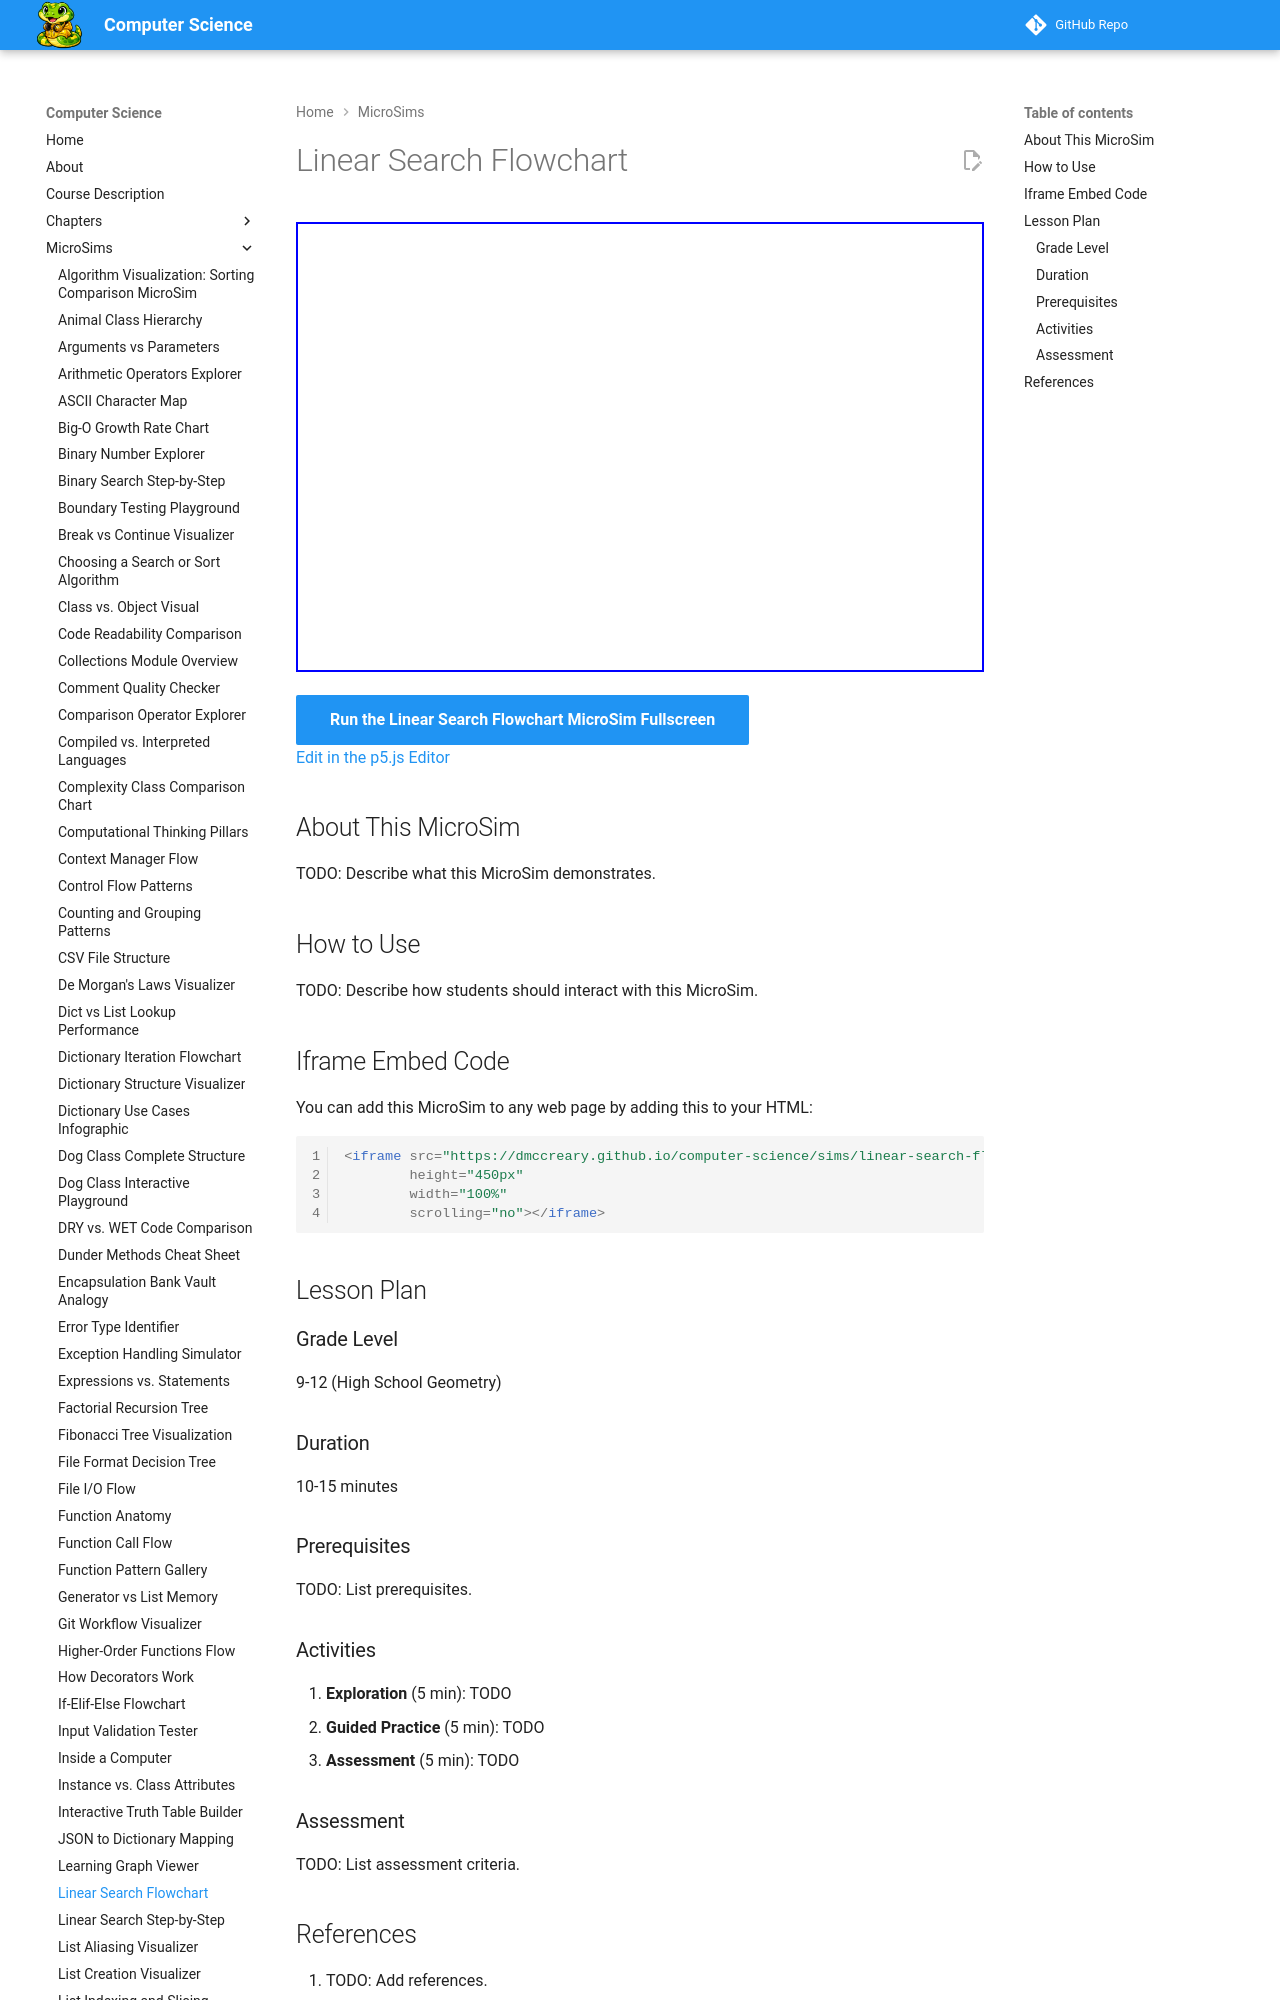

repository: dmccreary/computer-science · page: sims/linear-search-flowchart/index.html · generator: mkdocs

---
title: Linear Search Flowchart
description: Interactive p5.js MicroSim for linear search flowchart.
image: /sims/linear-search-flowchart/linear-search-flowchart.png
og:image: /sims/linear-search-flowchart/linear-search-flowchart.png
twitter:image: /sims/linear-search-flowchart/linear-search-flowchart.png
social:
   cards: false
quality_score: 0
---

# Linear Search Flowchart

<iframe src="main.html" height="450px" width="100%" scrolling="no"></iframe>

[Run the Linear Search Flowchart MicroSim Fullscreen](./main.html){ .md-button .md-button--primary }
<br/>
[Edit in the p5.js Editor](https://editor.p5js.org/)
